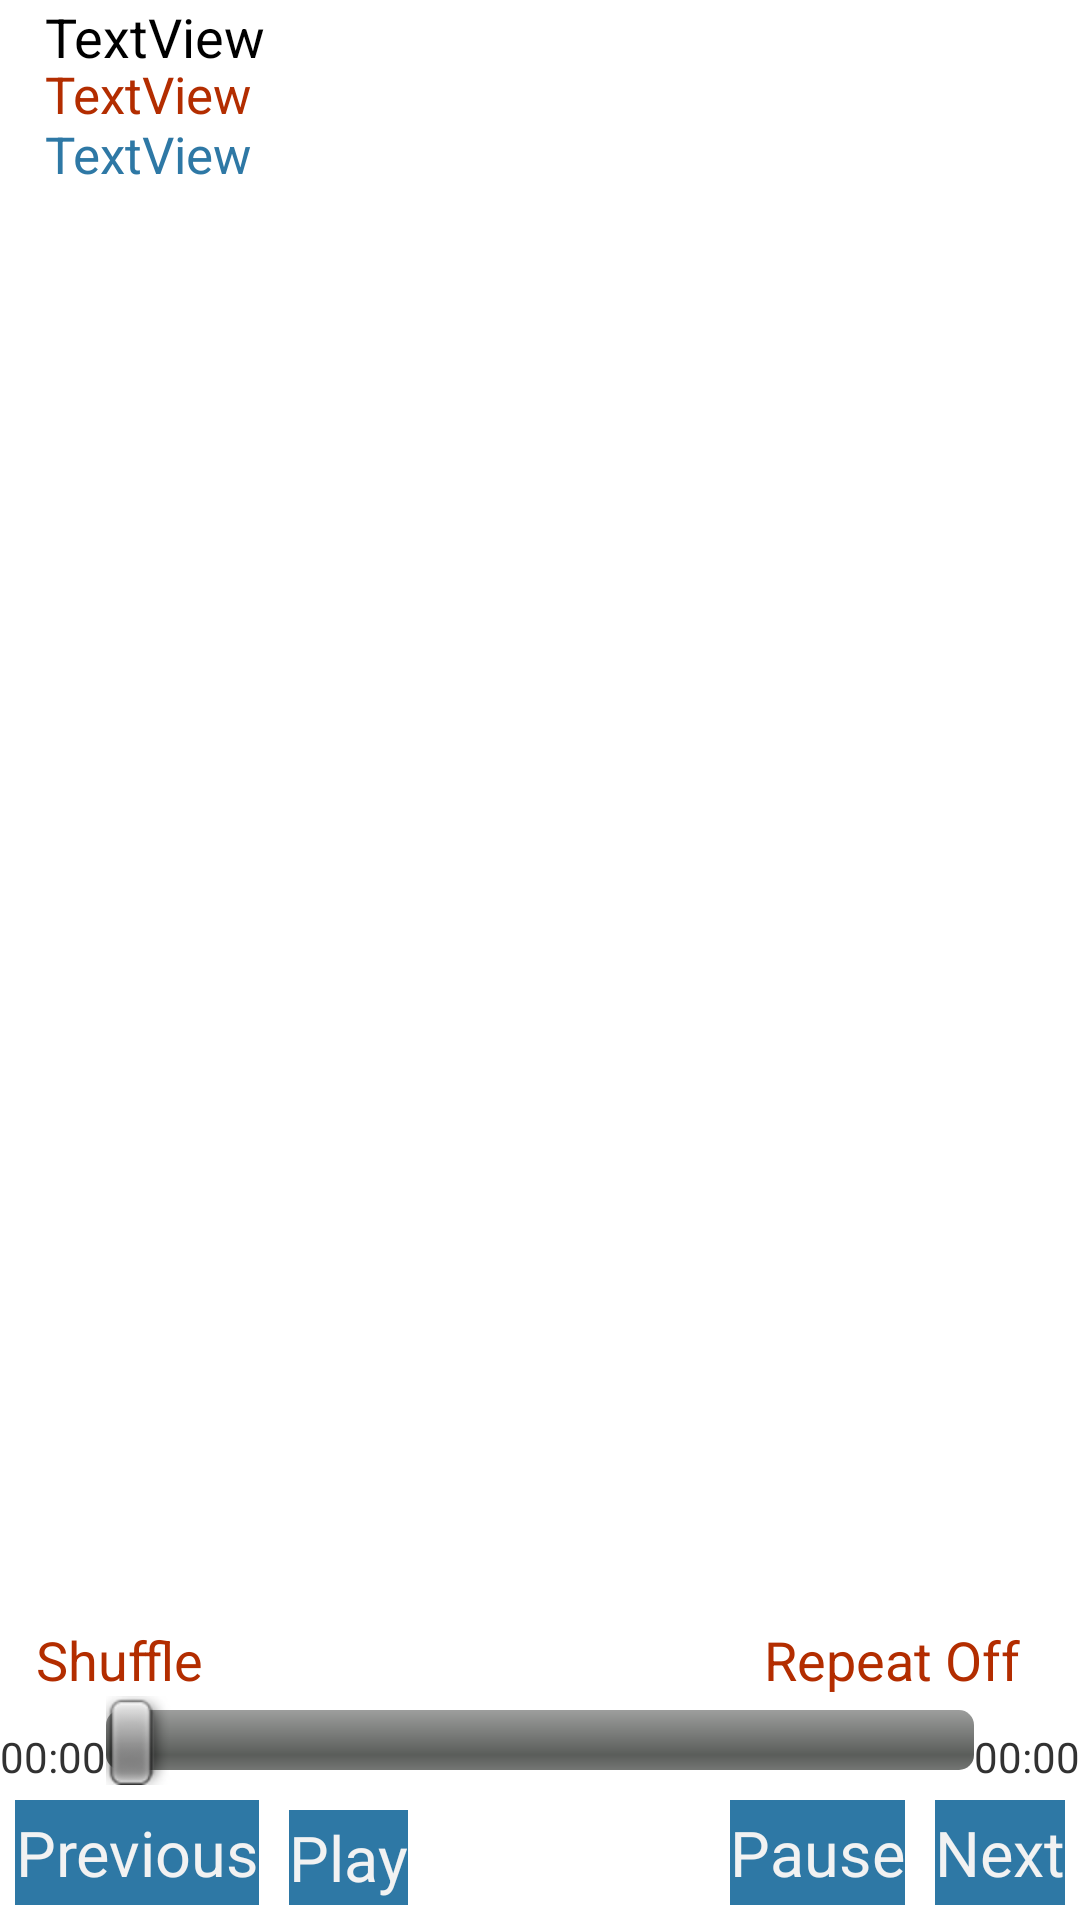

Android layout source for this screen:
<!-- AndroidManifest.xml: activity theme AppTheme -->
<!-- res/layout/activity_play.xml -->
<?xml version="1.0" encoding="utf-8"?>

<RelativeLayout xmlns:android="http://schemas.android.com/apk/res/android"
    android:layout_width="match_parent"
    android:layout_height="match_parent"
    android:id="@+id/relativeLayout" >

    <TextView
        android:id="@+id/textView1"
        android:layout_width="wrap_content"
        android:layout_height="wrap_content"
        android:layout_above="@+id/button1"
        android:layout_alignParentLeft="true"
        android:text="@string/initial_time" />

    <TextView
        android:id="@+id/textView2"
        android:layout_width="wrap_content"
        android:layout_height="wrap_content"
        android:layout_alignBottom="@+id/textView1"
        android:layout_alignParentRight="true"
        android:text="@string/initial_time" />

    <SeekBar
        android:id="@+id/seekBar1"
        android:layout_width="match_parent"
        android:layout_height="wrap_content"
        android:layout_alignBottom="@+id/textView1"
        android:layout_toLeftOf="@+id/textView2"
        android:layout_toRightOf="@+id/textView1" />

    <Button
        android:id="@+id/button3"
        android:layout_width="wrap_content"
        android:layout_height="35dp"
        android:layout_alignParentBottom="true"
        android:layout_alignParentRight="true"
        android:layout_margin="5dp"
        android:background="@color/appcol"
        android:onClick="next"
        android:text="Next"
        android:textColor="@color/listBgd"
        android:textSize="21sp" />

    <Button
        android:id="@+id/button1"
        android:layout_width="wrap_content"
        android:layout_height="35dp"
        android:layout_alignParentBottom="true"
        android:layout_alignParentLeft="true"
        android:layout_margin="5dp"
        android:background="@color/appcol"
        android:onClick="previous"
        android:text="Previous"
        android:textColor="@color/listBgd"
        android:textSize="21sp" />

    <TextView
        android:id="@+id/random"
        android:layout_width="wrap_content"
        android:layout_height="wrap_content"
        android:layout_above="@+id/seekBar1"
        android:layout_alignParentLeft="true"
        android:layout_marginLeft="12dp"
        android:clickable="true"
        android:onClick="random"
        android:text="Shuffle"
        android:textColor="@color/bgd"
        android:textSize="18sp" />

    <Button
        android:id="@+id/button2"
        android:layout_width="wrap_content"
        android:layout_height="35dp"
        android:layout_alignBaseline="@+id/button1"
        android:layout_alignBottom="@+id/button1"
        android:layout_margin="5dp"
        android:layout_toRightOf="@+id/button1"
        android:background="@color/appcol"
        android:onClick="play"
        android:text="Play"
        android:textColor="@color/listBgd"
        android:textSize="21sp" />

    <Button
        android:id="@+id/button4"
        android:layout_width="wrap_content"
        android:layout_height="35dp"
        android:layout_alignParentBottom="true"
        android:layout_margin="5dp"
        android:layout_toLeftOf="@+id/button3"
        android:background="@color/appcol"
        android:onClick="pause"
        android:text="Pause"
        android:textColor="@color/listBgd"
        android:textSize="21sp" />

    <TextView
        android:id="@+id/repeat"
        android:layout_width="wrap_content"
        android:layout_height="wrap_content"
        android:layout_above="@+id/seekBar1"
        android:layout_alignRight="@+id/button3"
        android:layout_marginRight="15dp"
        android:clickable="true"
        android:onClick="repeat"
        android:text="Repeat Off"
        android:textColor="@color/bgd"
        android:textSize="18sp" />

    <ImageView
        android:id="@+id/imageView1"
        android:layout_width="fill_parent"
        android:layout_height="282dp"
        android:layout_above="@+id/random"
        android:layout_alignParentLeft="true"
        android:src="@drawable/imgx" />

    <TextView
        android:id="@+id/textView5"
        android:layout_width="fill_parent"
        android:layout_height="20dp"
        android:layout_below="@+id/textView4"
        android:paddingLeft="15dp"
        android:text="TextView"
        android:textColor="@color/bgd"
        android:textSize="17sp" />

    <TextView
        android:id="@+id/textView6"
        android:layout_width="fill_parent"
        android:layout_height="wrap_content"
        android:layout_alignLeft="@+id/textView5"
        android:layout_below="@+id/textView5"
        android:maxLines="2"
        android:paddingLeft="15dp"
        android:text="TextView"
        android:textColor="@color/appcol"
        android:textSize="17sp" />

    <TextView
        android:id="@+id/textView4"
        android:layout_width="fill_parent"
        android:layout_height="20dp"
        android:layout_alignParentLeft="true"
        android:layout_alignParentTop="true"
        android:maxLines="1"
        android:paddingLeft="15dp"
        android:text="TextView"
        android:textColor="@color/black"
        android:textSize="18sp" />

</RelativeLayout>
<!-- resources referenced by this layout -->
<resources>
  <color name="appcol">#2e78a5</color>
  <color name="bgd">#b32d00</color>
  <color name="black">#000000</color>
  <color name="listBgd">#f2f2f2</color>
  <string name="initial_time">00:00</string>
  <style name="AppTheme" parent="AppBaseTheme">
          
      </style>
  <style name="AppBaseTheme" parent="android:Theme.Light">
          
      </style>
</resources>
